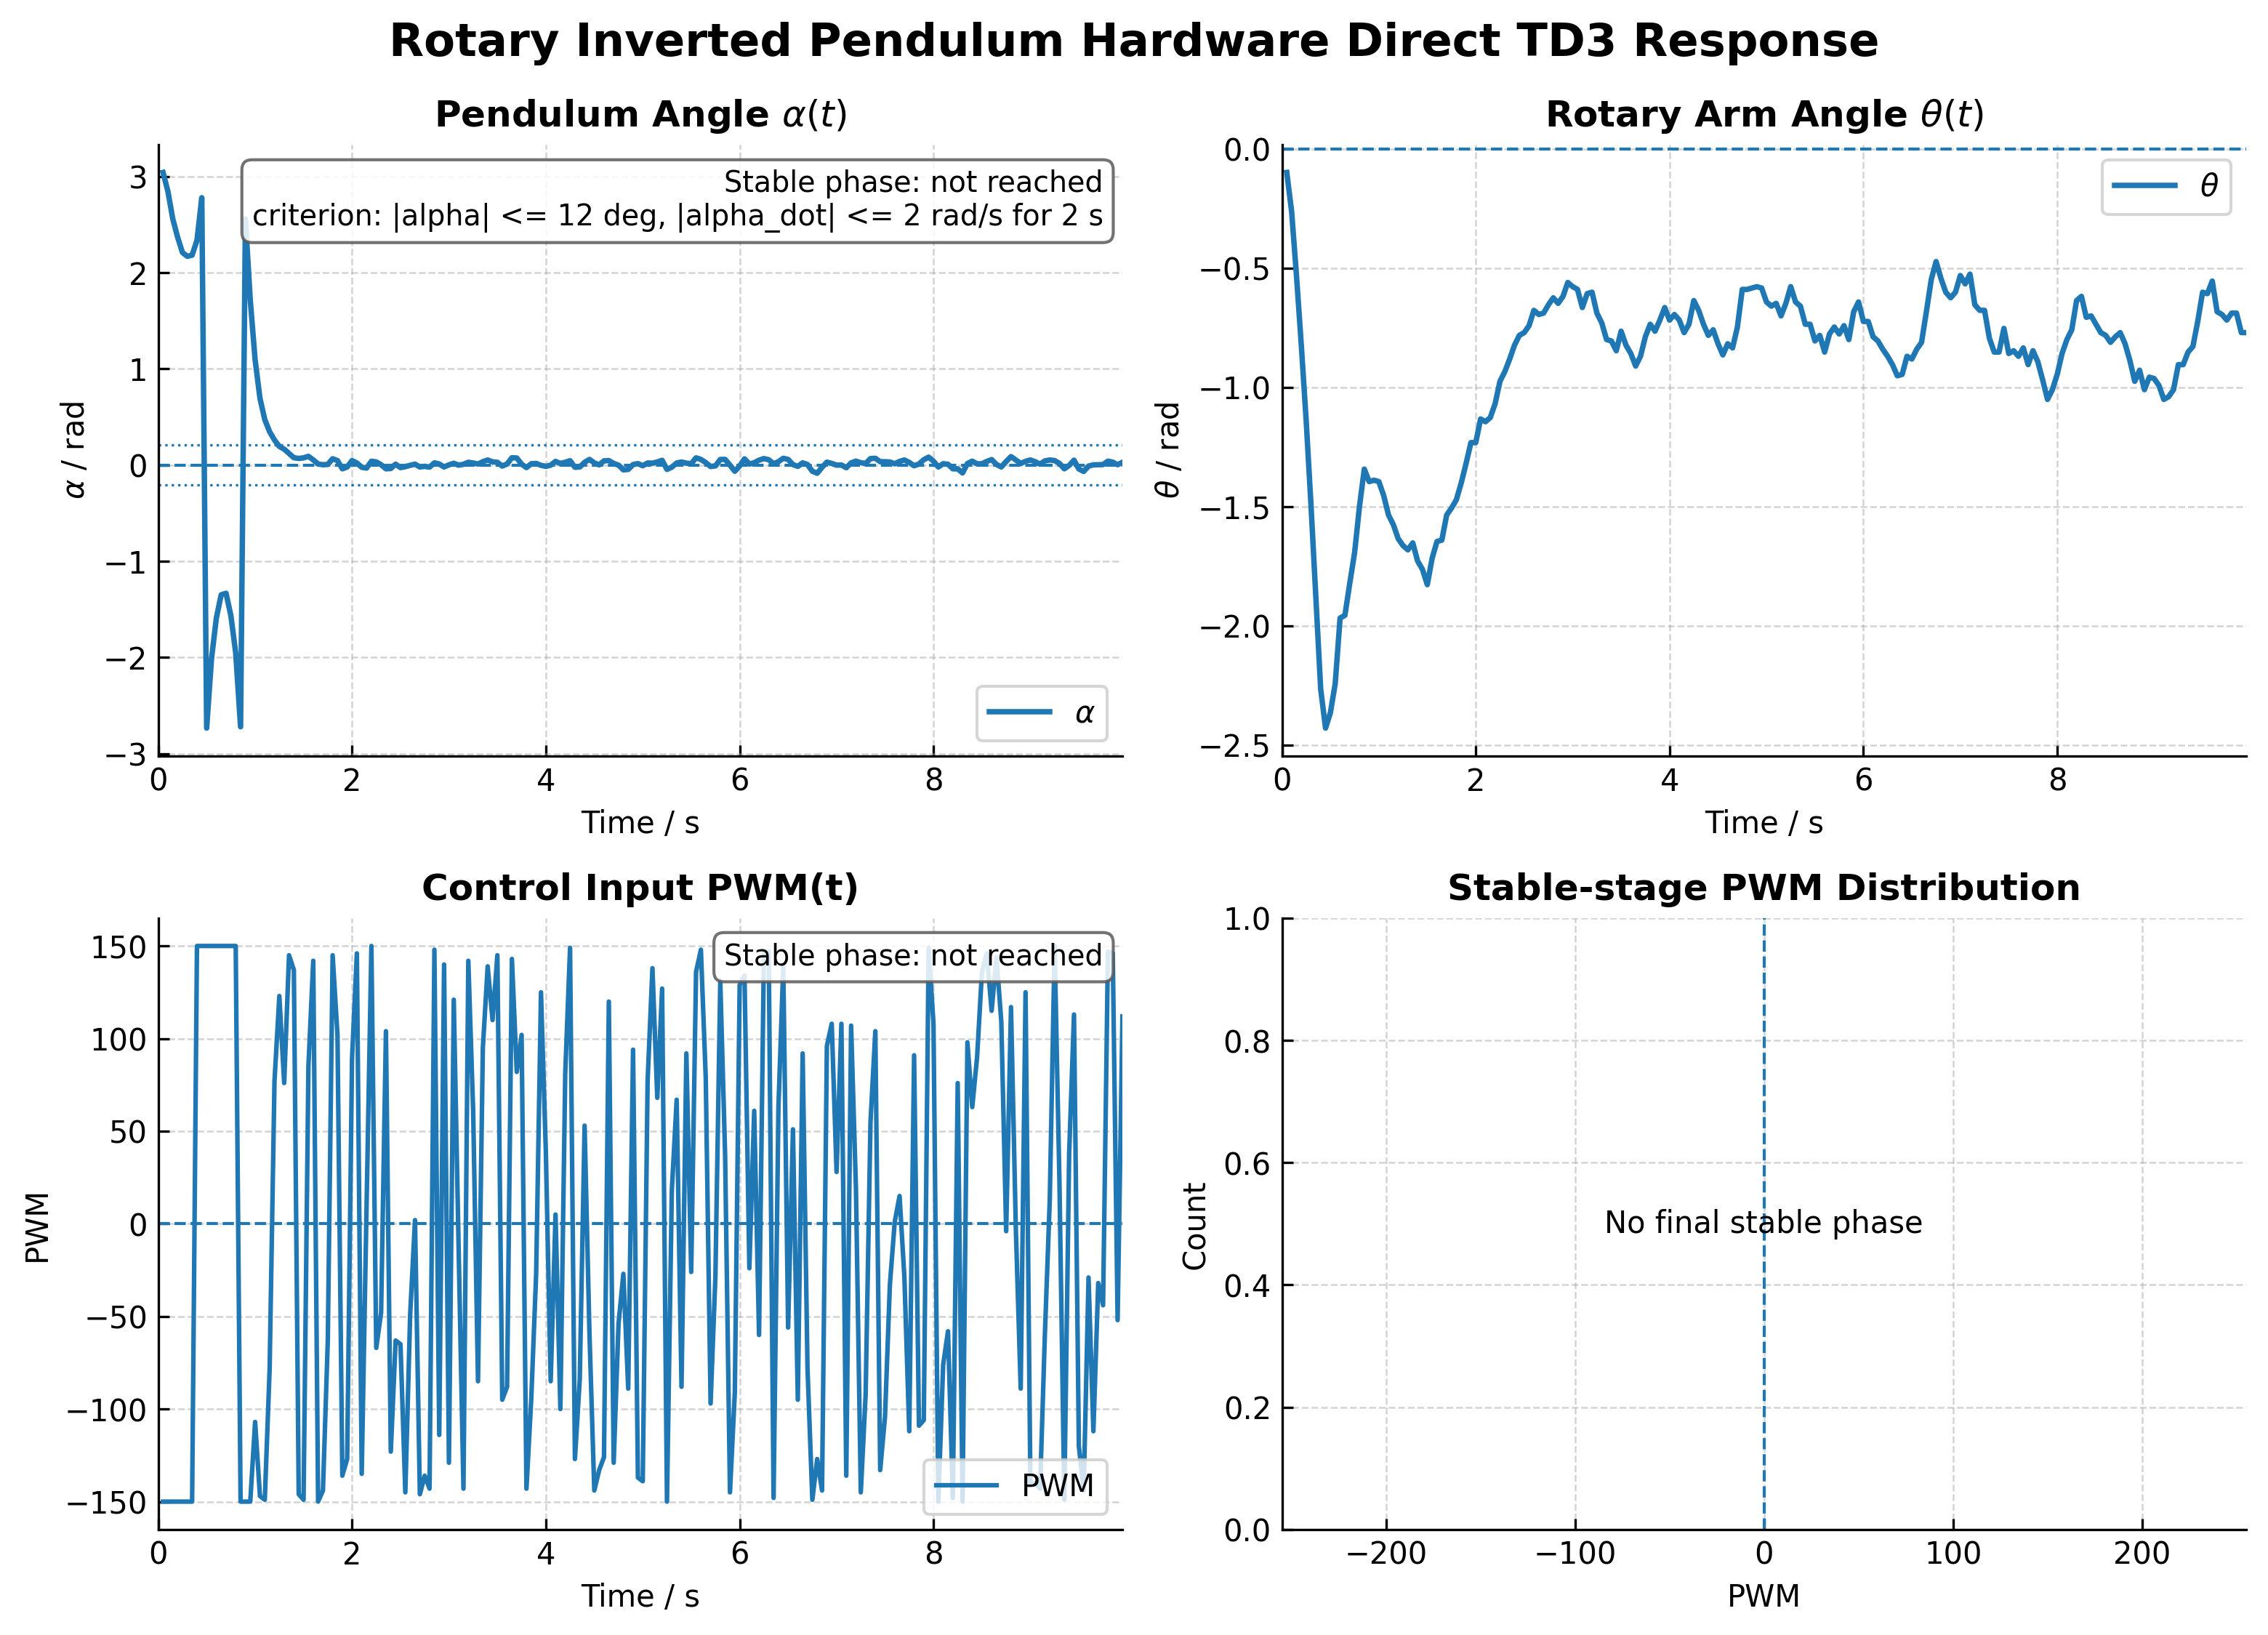

Data behind this chart, as committed beside it:
time_s, theta_rad, theta_dot_rad_s, alpha_rad, alpha_dot_rad_s, pwm, mode, blend, action_norm, policy_raw
0.05, -0.09923, -2.399, 3.041, -2.508, -150.0, 1, 0.0, -1.0, -67.62
0.1, -0.2627, -3.657, 2.845, -3.67, -150.0, 1, 0.0, -1.0, -67.3
0.15, -0.5312, -5.389, 2.56, -5.515, -150.0, 1, 0.0, -1.0, -52.32
0.2, -0.8231, -5.95, 2.369, -3.299, -150.0, 1, 0.0, -1.0, -35.95
0.25, -1.138, -6.48, 2.209, -2.948, -150.0, 1, 0.0, -1.0, -26.92
0.3, -1.494, -7.389, 2.169, -0.1142, -150.0, 1, 0.0, -1, -7.079
0.35, -1.88, -7.526, 2.181, 0.3289, -150.0, 1, 0.0, -1, -6.485
0.4, -2.265, -7.37, 2.335, 3.304, 150.0, 1, 0.0, 1, 7.767
0.45, -2.428, -3.16, 2.778, 9.724, 150.0, 1, 0.0, 1.0, 24.23
0.5, -2.364, 1.118, -2.735, 16.39, 150.0, 1, 0.0, 1.0, 19.51
0.55, -2.242, 3.915, -2.015, 13.32, 150.0, 1, 0.0, 1.0, 13.41
0.6, -1.967, 4.873, -1.591, 5.312, 150.0, 1, 0.0, 1.0, 16.59
0.65, -1.955, 0.9622, -1.349, 3.948, 150.0, 1, 0.0, 1.0, 30.13
0.7, -1.821, 2.8, -1.333, -0.4429, 150.0, 1, 0.0, 1.0, 30.18
0.75, -1.693, 2.609, -1.565, -24.42, 150.0, 2, 0.1476, 1.0, 22.44
0.8, -1.5, 3.399, -1.956, -10.32, 150.0, 2, 0.02029, 1.0, 12.81
0.85, -1.343, 2.972, -2.72, -15.99, -150.0, 1, 0.002789, -1.0, -27.74
0.9, -1.395, -0.9462, 2.557, -19.1, -150.0, 1, 0.0003833, -1.0, -49.34
0.95, -1.389, 0.2881, 1.715, -15.59, -150.0, 1, 5.27e-05, -0.9994, -4.065
1.0, -1.395, -0.4336, 1.094, -10.98, -107.0, 1, 7.2e-06, -0.7139, -0.8951
1.05, -1.453, -1.507, 0.6938, -7.216, -147.0, 1, 1e-06, -0.981, -2.324
1.1, -1.535, -1.596, 0.4715, -4.948, -149.0, 1, 1e-07, -0.9916, -2.734
1.15, -1.576, -0.5509, 0.3454, -2.968, -78.0, 2, 0.18, -0.5186, -0.5744
1.2, -1.634, -0.1417, 0.2595, -1.785, 77.0, 2, 0.8873, 0.5163, 0.5713
1.25, -1.664, -0.7403, 0.1927, -0.6548, 123.0, 2, 0.9845, 0.8209, 1.16
1.3, -1.681, 0.7059, 0.1646, -1.063, 76.0, 3, 0.9979, 0.5065, 0.558
1.35, -1.652, 0.923, 0.1201, -0.363, 145.0, 3, 0.9997, 0.9678, 2.056
1.4, -1.728, -0.6322, 0.07561, 0.5734, 137.0, 3, 1, 0.9158, 1.562
1.45, -1.763, -0.5598, 0.0682, -0.02987, -146.0, 3, 1, -0.9732, -2.149
1.5, -1.827, 0.263, 0.07413, -0.6785, -149.0, 3, 1, -0.991, -2.702
1.55, -1.716, 1.295, 0.09044, -0.5847, 85.0, 3, 1, 0.5657, 0.6412
1.6, -1.646, 1.485, 0.05337, -0.1463, 142.0, 3, 1, 0.9461, 1.793
1.65, -1.64, 2.178, 0.01038, -1.239, -150.0, 3, 1, -0.9981, -3.482
1.7, -1.535, 1.566, 0.002965, -0.5472, -144.0, 3, 1, -0.9577, -1.917
1.75, -1.506, 0.1329, 0.00593, 0.3776, -63.0, 3, 1, -0.4204, -0.4482
1.8, -1.471, 1.468, 0.06523, -0.1129, 145.0, 3, 1, 0.9698, 2.089
1.85, -1.401, 2.941, 0.04596, -0.9953, 102.0, 3, 1, 0.6768, 0.8231
1.9, -1.319, 1.258, -0.03973, -0.09269, -136.0, 3, 1, -0.9065, -1.508
1.95, -1.232, -0.1554, -0.02066, 0.4507, -127.0, 3, 1, -0.8468, -1.245
2.0, -1.232, 1.778, 0.04596, -0.5393, 89.0, 3, 1, 0.5914, 0.6799
2.05, -1.132, 2.49, 0.02076, -0.4828, 146.0, 3, 1, 0.9733, 2.151
2.1, -1.144, 0.8253, -0.02384, -0.04817, -135.0, 3, 1, -0.8983, -1.463
2.15, -1.127, -1.408, -0.03178, 1.378, 9.0, 3, 1, 0.06206, 0.06214
2.2, -1.068, 0.1989, 0.03855, 0.6295, 150.0, 3, 1, 0.9976, 3.369
2.25, -0.9748, 2.663, 0.03262, -1.292, -67.0, 3, 1, -0.4439, -0.4771
2.3, -0.934, 2.236, 0.002965, -0.8179, -48.0, 3, 1, -0.3175, -0.3289
2.35, -0.8814, -0.5256, -0.03973, 0.9961, 104.0, 3, 1, 0.6929, 0.8535
2.4, -0.8231, -0.02242, -0.03655, 0.2651, -123.0, 3, 1, -0.8173, -1.149
2.45, -0.7822, 1.252, 0.008896, -0.5022, -63.0, 3, 1, -0.4201, -0.4478
2.5, -0.7705, 0.5369, -0.02701, -0.03532, -65.0, 3, 1, -0.433, -0.4636
2.55, -0.7413, 0.5861, -0.01748, -0.4292, -145.0, 3, 1, -0.969, -2.075
2.6, -0.6771, 0.9386, -0.003178, -0.3893, -49.0, 3, 1, -0.328, -0.3406
2.65, -0.6946, 0.4972, 0.008896, -0.09756, 2.0, 3, 1, 0.01662, 0.01662
2.7, -0.6888, 0.8705, -0.02066, -0.6298, -146.0, 3, 1, -0.9733, -2.151
2.75, -0.6538, 0.1545, -0.0143, -0.1685, -136.0, 3, 1, -0.9092, -1.523
2.8, -0.6246, -0.2954, -0.02225, -0.03585, -143.0, 3, 1, -0.9525, -1.858
2.85, -0.6479, -0.729, 0.02224, 0.8698, 148.0, 3, 1, 0.9839, 2.407
2.9, -0.6188, 1.249, 0.01038, -0.8308, -114.0, 3, 1, -0.7615, -0.9997
2.95, -0.5604, -0.9385, -0.02066, 1.048, 140.0, 3, 1, 0.9305, 1.662
3.0, -0.5779, -0.5458, 0.001483, 0.02731, -129.0, 3, 1, -0.8599, -1.293
... 139 more rows
